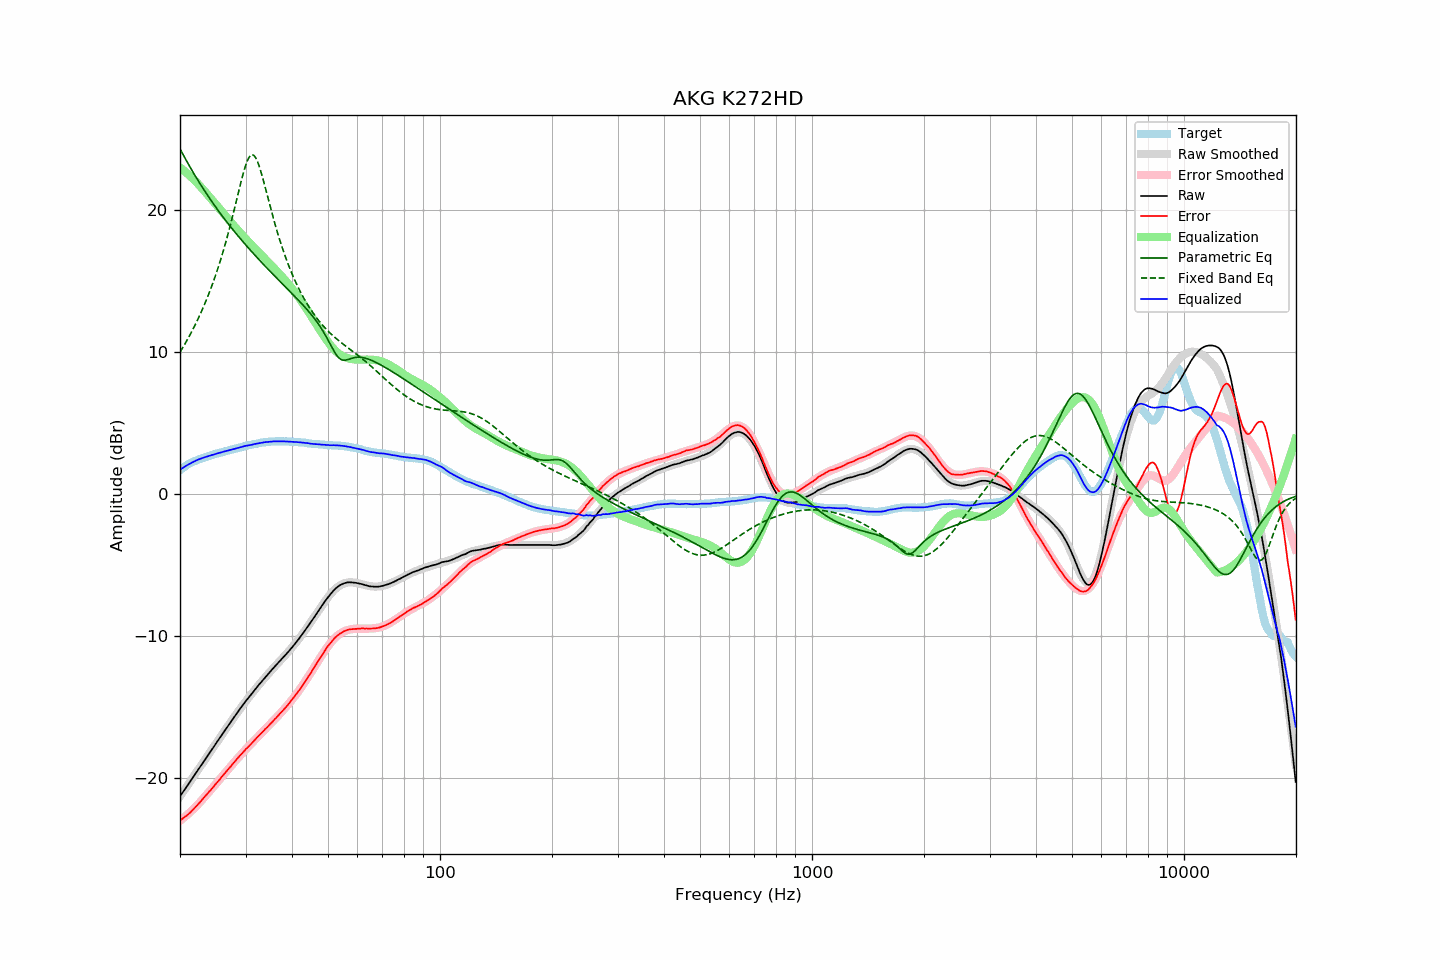

Data behind this chart, as committed beside it:
frequency, raw, error, smoothed, error_smoothed, equalization, parametric_eq, fixed_band_eq, equalized_raw, equalized_smoothed, target
20.00, -21.27, -22.96, -21.27, -22.99, 22.99, 24.30, 9.99, 1.72, 1.72, 1.69
20.20, -21.11, -22.89, -21.11, -22.90, 22.90, 24.09, 10.17, 1.80, 1.80, 1.78
20.40, -20.94, -22.80, -20.94, -22.81, 22.81, 23.88, 10.36, 1.87, 1.87, 1.86
20.61, -20.78, -22.71, -20.78, -22.72, 22.72, 23.67, 10.55, 1.94, 1.94, 1.93
20.81, -20.62, -22.64, -20.61, -22.62, 22.62, 23.47, 10.75, 2.00, 2.01, 2.02
21.02, -20.45, -22.55, -20.45, -22.52, 22.52, 23.27, 10.95, 2.07, 2.07, 2.10
21.23, -20.29, -22.45, -20.28, -22.42, 22.42, 23.07, 11.16, 2.13, 2.14, 2.16
21.44, -20.12, -22.34, -20.12, -22.31, 22.31, 22.87, 11.37, 2.20, 2.20, 2.22
21.66, -19.95, -22.22, -19.95, -22.20, 22.20, 22.68, 11.59, 2.25, 2.26, 2.27
21.87, -19.79, -22.11, -19.78, -22.09, 22.09, 22.49, 11.81, 2.31, 2.31, 2.32
22.09, -19.62, -21.99, -19.62, -21.98, 21.98, 22.30, 12.04, 2.36, 2.36, 2.37
22.31, -19.45, -21.86, -19.45, -21.86, 21.86, 22.11, 12.28, 2.42, 2.41, 2.42
22.54, -19.28, -21.74, -19.28, -21.74, 21.74, 21.93, 12.52, 2.46, 2.46, 2.46
22.76, -19.12, -21.61, -19.12, -21.62, 21.62, 21.75, 12.77, 2.50, 2.50, 2.50
22.99, -18.95, -21.47, -18.95, -21.49, 21.49, 21.57, 13.02, 2.54, 2.54, 2.53
23.22, -18.78, -21.34, -18.78, -21.36, 21.36, 21.40, 13.29, 2.58, 2.58, 2.56
23.45, -18.62, -21.22, -18.62, -21.23, 21.23, 21.23, 13.56, 2.61, 2.61, 2.60
23.69, -18.45, -21.09, -18.45, -21.10, 21.10, 21.06, 13.83, 2.65, 2.65, 2.64
23.92, -18.28, -20.96, -18.28, -20.97, 20.97, 20.89, 14.12, 2.69, 2.69, 2.68
24.16, -18.12, -20.85, -18.12, -20.84, 20.84, 20.72, 14.42, 2.72, 2.72, 2.73
24.40, -17.95, -20.71, -17.95, -20.70, 20.70, 20.56, 14.72, 2.76, 2.75, 2.76
24.65, -17.79, -20.58, -17.78, -20.57, 20.57, 20.40, 15.03, 2.78, 2.79, 2.79
24.89, -17.62, -20.44, -17.62, -20.44, 20.44, 20.24, 15.36, 2.82, 2.82, 2.82
25.14, -17.45, -20.31, -17.45, -20.31, 20.31, 20.08, 15.69, 2.86, 2.85, 2.86
25.39, -17.29, -20.17, -17.28, -20.17, 20.17, 19.92, 16.04, 2.89, 2.89, 2.89
25.65, -17.12, -20.05, -17.12, -20.04, 20.04, 19.77, 16.39, 2.92, 2.92, 2.93
25.91, -16.95, -19.90, -16.95, -19.90, 19.90, 19.62, 16.76, 2.95, 2.95, 2.94
26.16, -16.79, -19.76, -16.79, -19.77, 19.77, 19.47, 17.14, 2.98, 2.98, 2.97
26.43, -16.62, -19.63, -16.62, -19.63, 19.63, 19.32, 17.54, 3.01, 3.01, 3.01
26.69, -16.46, -19.50, -16.46, -19.50, 19.50, 19.17, 17.94, 3.04, 3.04, 3.04
26.96, -16.30, -19.37, -16.30, -19.37, 19.37, 19.03, 18.36, 3.06, 3.07, 3.07
27.23, -16.13, -19.24, -16.13, -19.23, 19.23, 18.88, 18.79, 3.10, 3.10, 3.11
27.50, -15.97, -19.11, -15.97, -19.10, 19.10, 18.74, 19.23, 3.13, 3.13, 3.14
27.77, -15.81, -18.96, -15.81, -18.97, 18.97, 18.60, 19.68, 3.16, 3.16, 3.16
28.05, -15.65, -18.84, -15.65, -18.84, 18.84, 18.46, 20.14, 3.19, 3.19, 3.19
28.33, -15.49, -18.70, -15.49, -18.71, 18.71, 18.32, 20.61, 3.22, 3.22, 3.21
28.62, -15.33, -18.57, -15.33, -18.58, 18.58, 18.19, 21.08, 3.25, 3.25, 3.24
28.90, -15.17, -18.45, -15.17, -18.45, 18.45, 18.05, 21.54, 3.28, 3.28, 3.28
29.19, -15.02, -18.32, -15.02, -18.33, 18.33, 17.92, 22.00, 3.31, 3.31, 3.30
29.48, -14.86, -18.20, -14.87, -18.20, 18.20, 17.79, 22.43, 3.34, 3.33, 3.34
29.78, -14.71, -18.07, -14.72, -18.08, 18.08, 17.66, 22.83, 3.37, 3.36, 3.36
30.08, -14.55, -17.94, -14.57, -17.96, 17.96, 17.53, 23.19, 3.40, 3.39, 3.39
30.38, -14.42, -17.84, -14.42, -17.84, 17.84, 17.40, 23.49, 3.42, 3.42, 3.42
30.68, -14.28, -17.73, -14.28, -17.72, 17.72, 17.27, 23.71, 3.44, 3.44, 3.45
30.99, -14.14, -17.60, -14.13, -17.60, 17.60, 17.14, 23.85, 3.46, 3.47, 3.46
31.30, -14.00, -17.49, -13.99, -17.48, 17.48, 17.02, 23.89, 3.48, 3.49, 3.49
31.61, -13.85, -17.37, -13.85, -17.37, 17.37, 16.89, 23.83, 3.52, 3.52, 3.52
31.93, -13.71, -17.25, -13.71, -17.25, 17.25, 16.77, 23.69, 3.54, 3.54, 3.54
32.24, -13.57, -17.12, -13.57, -17.13, 17.13, 16.64, 23.46, 3.57, 3.56, 3.55
32.57, -13.43, -17.01, -13.43, -17.02, 17.02, 16.52, 23.17, 3.59, 3.58, 3.58
32.89, -13.30, -16.91, -13.30, -16.90, 16.90, 16.40, 22.82, 3.60, 3.60, 3.61
33.22, -13.16, -16.78, -13.16, -16.78, 16.78, 16.28, 22.43, 3.63, 3.62, 3.63
33.55, -13.03, -16.67, -13.03, -16.67, 16.67, 16.16, 22.02, 3.64, 3.64, 3.64
33.89, -12.89, -16.54, -12.90, -16.55, 16.55, 16.04, 21.59, 3.66, 3.65, 3.65
34.23, -12.76, -16.44, -12.76, -16.43, 16.43, 15.92, 21.15, 3.67, 3.67, 3.68
34.57, -12.64, -16.32, -12.63, -16.31, 16.31, 15.80, 20.72, 3.68, 3.68, 3.68
34.92, -12.51, -16.20, -12.51, -16.20, 16.20, 15.69, 20.28, 3.69, 3.69, 3.69
35.27, -12.38, -16.09, -12.38, -16.08, 16.08, 15.57, 19.86, 3.70, 3.70, 3.70
35.62, -12.26, -15.96, -12.26, -15.96, 15.96, 15.45, 19.44, 3.70, 3.71, 3.70
35.97, -12.13, -15.83, -12.13, -15.85, 15.85, 15.34, 19.04, 3.72, 3.71, 3.71
... 635 more rows
